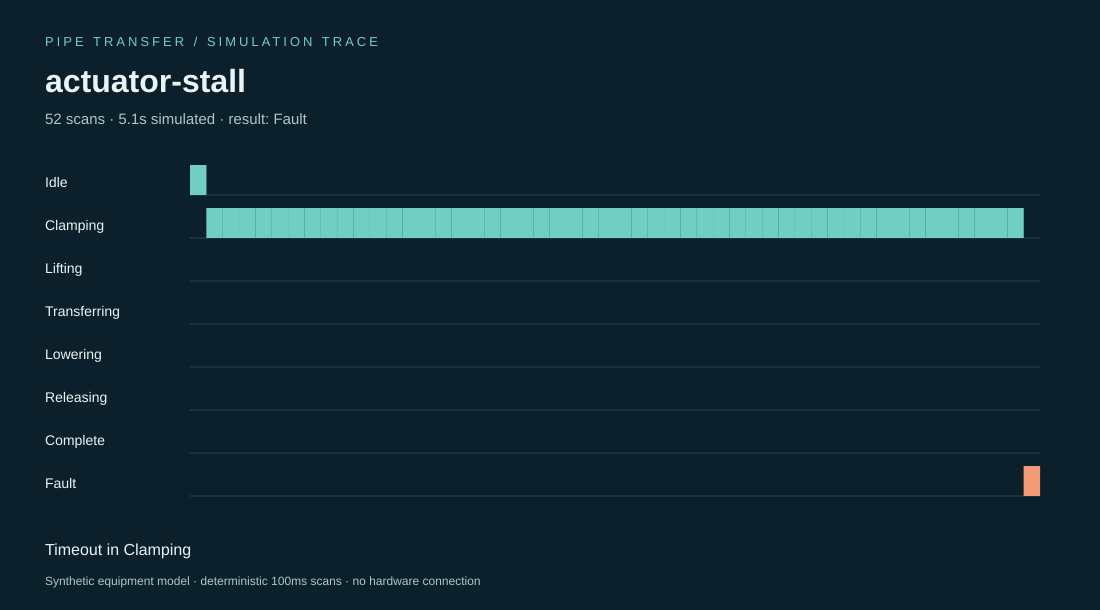

Source data for this figure (header and first rows):
scan, elapsed_ms, stage, clamp, lift, transfer, lower, release, fault
0, 0, Idle, False, False, False, False, False, 
1, 100, Clamping, True, False, False, False, False, 
2, 200, Clamping, True, False, False, False, False, 
3, 300, Clamping, True, False, False, False, False, 
4, 400, Clamping, True, False, False, False, False, 
5, 500, Clamping, True, False, False, False, False, 
6, 600, Clamping, True, False, False, False, False, 
7, 700, Clamping, True, False, False, False, False, 
8, 800, Clamping, True, False, False, False, False, 
9, 900, Clamping, True, False, False, False, False, 
10, 1000, Clamping, True, False, False, False, False, 
11, 1100, Clamping, True, False, False, False, False, 
12, 1200, Clamping, True, False, False, False, False, 
13, 1300, Clamping, True, False, False, False, False, 
14, 1400, Clamping, True, False, False, False, False, 
15, 1500, Clamping, True, False, False, False, False, 
16, 1600, Clamping, True, False, False, False, False, 
17, 1700, Clamping, True, False, False, False, False, 
18, 1800, Clamping, True, False, False, False, False, 
19, 1900, Clamping, True, False, False, False, False, 
20, 2000, Clamping, True, False, False, False, False, 
21, 2100, Clamping, True, False, False, False, False, 
22, 2200, Clamping, True, False, False, False, False, 
23, 2300, Clamping, True, False, False, False, False, 
24, 2400, Clamping, True, False, False, False, False, 
25, 2500, Clamping, True, False, False, False, False, 
26, 2600, Clamping, True, False, False, False, False, 
27, 2700, Clamping, True, False, False, False, False, 
28, 2800, Clamping, True, False, False, False, False, 
29, 2900, Clamping, True, False, False, False, False, 
30, 3000, Clamping, True, False, False, False, False, 
31, 3100, Clamping, True, False, False, False, False, 
32, 3200, Clamping, True, False, False, False, False, 
33, 3300, Clamping, True, False, False, False, False, 
34, 3400, Clamping, True, False, False, False, False, 
35, 3500, Clamping, True, False, False, False, False, 
36, 3600, Clamping, True, False, False, False, False, 
37, 3700, Clamping, True, False, False, False, False, 
38, 3800, Clamping, True, False, False, False, False, 
39, 3900, Clamping, True, False, False, False, False, 
40, 4000, Clamping, True, False, False, False, False, 
41, 4100, Clamping, True, False, False, False, False, 
42, 4200, Clamping, True, False, False, False, False, 
43, 4300, Clamping, True, False, False, False, False, 
44, 4400, Clamping, True, False, False, False, False, 
45, 4500, Clamping, True, False, False, False, False, 
46, 4600, Clamping, True, False, False, False, False, 
47, 4700, Clamping, True, False, False, False, False, 
48, 4800, Clamping, True, False, False, False, False, 
49, 4900, Clamping, True, False, False, False, False, 
50, 5000, Clamping, True, False, False, False, False, 
51, 5100, Fault, False, False, False, False, False, Timeout in Clamping
